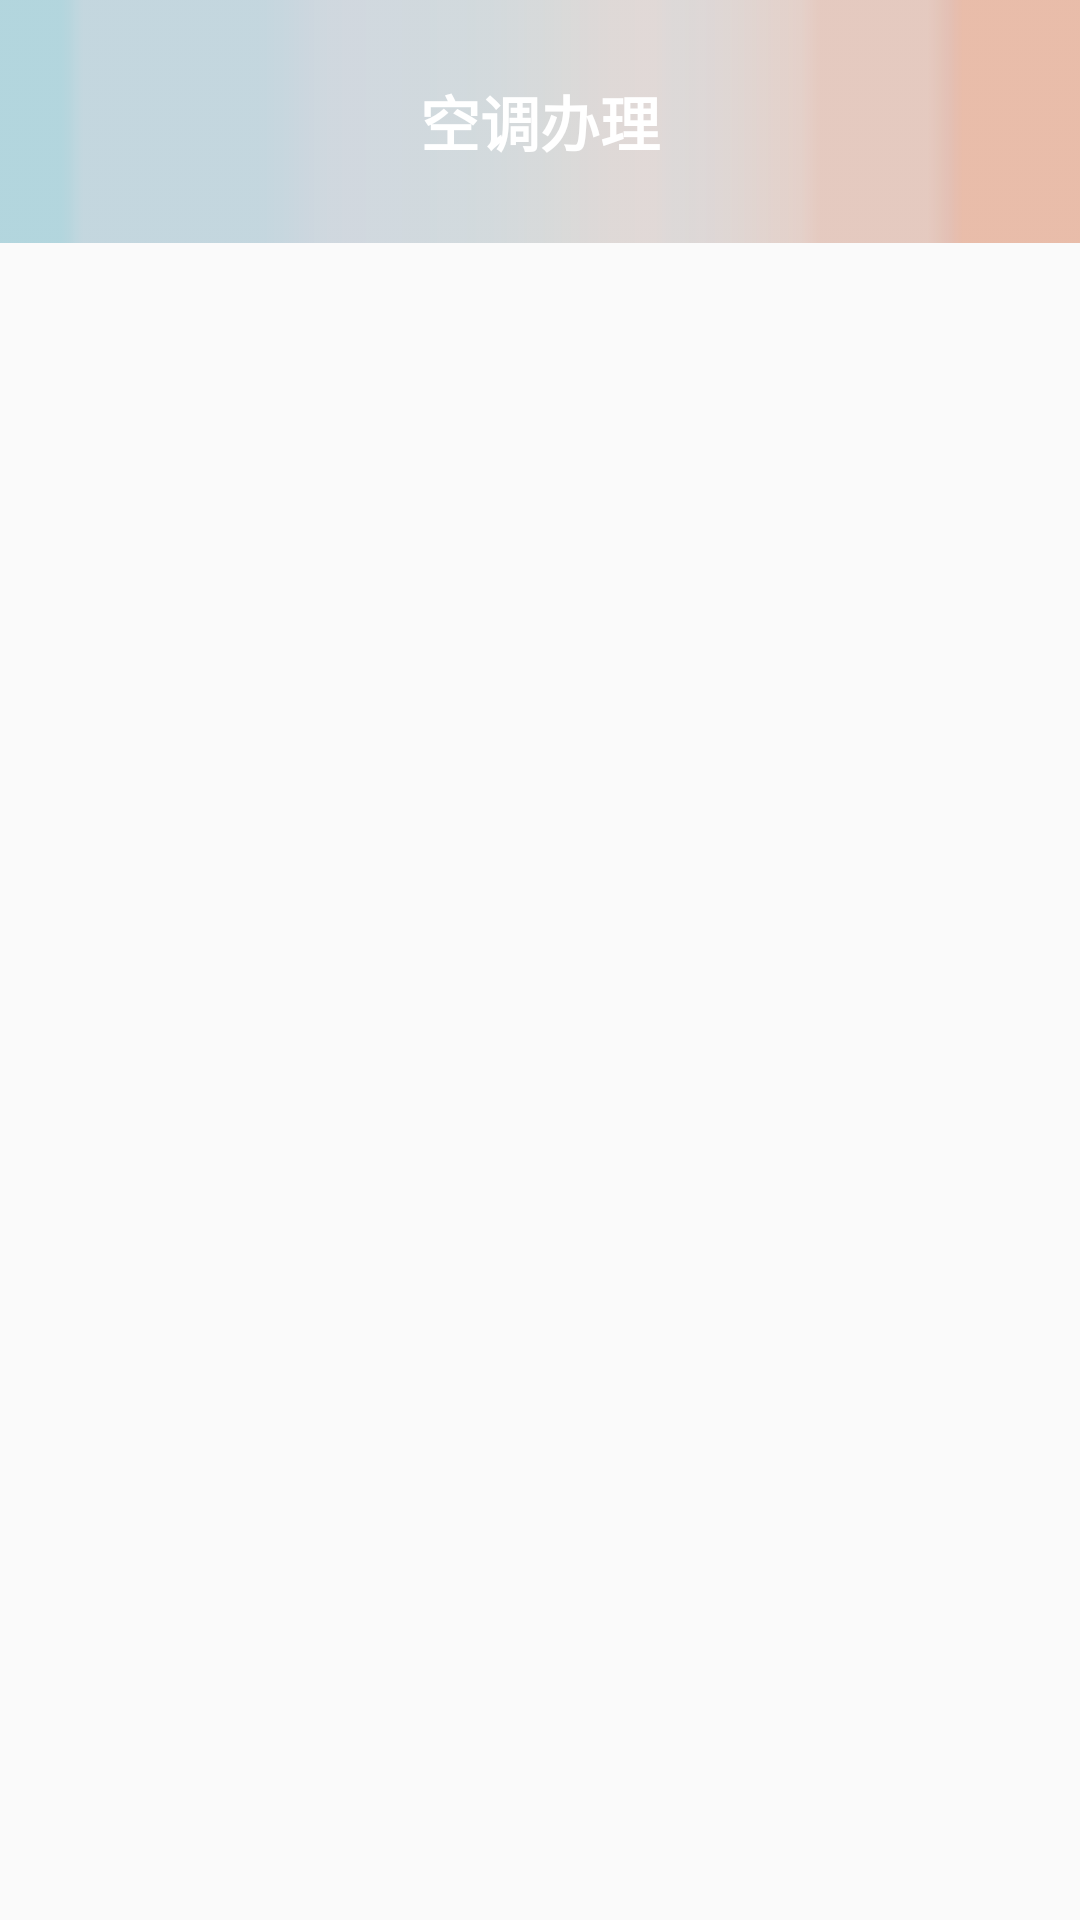

This screen was rendered from an Android layout file. Write that file and the resources it references.
<!-- AndroidManifest.xml: application theme AppTheme -->
<!-- res/layout/content_aircondition.xml -->
<?xml version="1.0" encoding="utf-8"?>
<android.support.constraint.ConstraintLayout
    xmlns:android="http://schemas.android.com/apk/res/android"
    android:layout_width="match_parent"
    android:layout_height="match_parent"
    xmlns:app="http://schemas.android.com/apk/res-auto"
    xmlns:tools="http://schemas.android.com/tools"
    tools:context="com.example.lanyetc.campusgo.ui.activity.OtherAppActivity">

    <android.support.v7.widget.Toolbar
        android:id="@+id/toolbar"
        android:layout_width="match_parent"
        android:layout_height="81dp"
        android:background="@drawable/toolbar_background"
        android:paddingTop="@dimen/padding_top" >

    <ImageButton
        android:id="@+id/aircondition_back"
        android:layout_width="30dp"
        android:layout_height="30dp"
        android:layout_gravity="left"
        android:background="@drawable/backbtn"
        android:paddingBottom="13dp"  />
        <TextView
            android:layout_width="wrap_content"
            android:layout_height="wrap_content"
            android:layout_centerInParent="true"
            android:layout_gravity="center"
            android:text="空调办理"
            android:textColor="@android:color/white"
            android:textSize="20sp"
            android:textStyle="bold" />
    </android.support.v7.widget.Toolbar>

</android.support.constraint.ConstraintLayout>
<!-- resources referenced by this layout -->
<resources>
  <dimen name="padding_top">0dp</dimen>
  <!-- drawable backbtn: png bitmap (mipmap-xxhdpi, 535 bytes) -->
  <!-- drawable toolbar_background: png bitmap (drawable, 1523 bytes) -->
  <style name="AppTheme" parent="Theme.AppCompat.Light.NoActionBar">
          
          <item name="colorPrimary">@color/colorPrimary</item>
          <item name="colorPrimaryDark">@color/colorPrimaryDark</item>
          <item name="colorAccent">@color/colorAccent</item>
      </style>
  <color name="colorPrimary">#3F51B5</color>
  <color name="colorPrimaryDark">#303F9F</color>
  <color name="colorAccent">#FF4081</color>
</resources>
